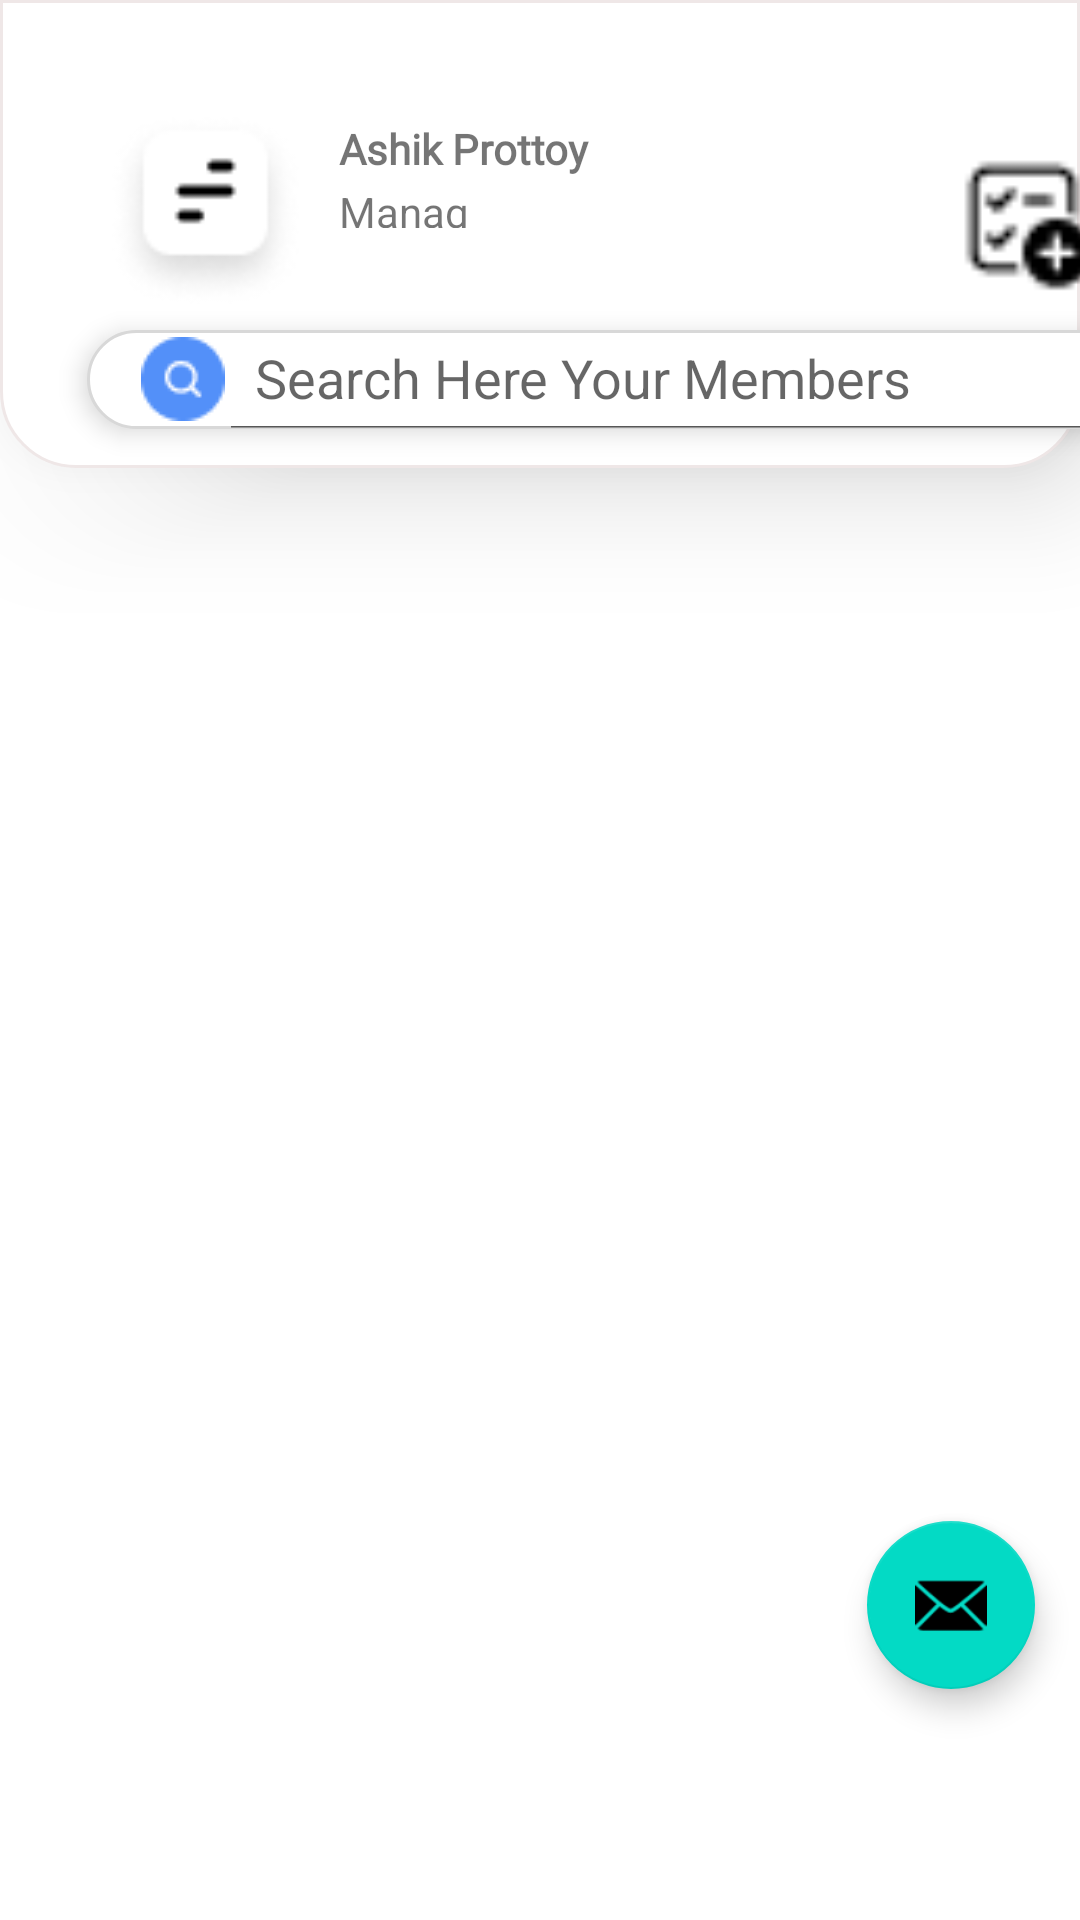

Write the Android layout XML for this screen, with the resource values it uses.
<!-- AndroidManifest.xml: application theme Theme.KotlinMess -->
<!-- res/layout/fragment_home.xml -->
<?xml version="1.0" encoding="utf-8"?>
<FrameLayout xmlns:android="http://schemas.android.com/apk/res/android"
    xmlns:tools="http://schemas.android.com/tools"
    android:layout_width="match_parent"
    android:layout_height="match_parent"
    xmlns:app="http://schemas.android.com/apk/res-auto"
    tools:context="fragment.HomeFragment">

    
    <include
        android:id="@+id/include"
        layout="@layout/home_toolbar"
        android:layout_width="match_parent"
        android:layout_height="156dp"
        app:layout_constraintEnd_toEndOf="parent"
        app:layout_constraintStart_toStartOf="parent"
        app:layout_constraintTop_toTopOf="parent" />


    <com.google.android.material.floatingactionbutton.FloatingActionButton
        android:id="@+id/fab"
        android:layout_width="wrap_content"
        android:layout_height="wrap_content"
        android:layout_gravity="bottom|end"
        app:srcCompat="@android:drawable/ic_dialog_email"
        android:layout_marginBottom="77dp"
        android:layout_marginRight="15dp"/>


</FrameLayout>
<!-- res/layout/home_toolbar.xml (included above) -->
<androidx.appcompat.widget.Toolbar
    xmlns:android="http://schemas.android.com/apk/res/android"
    xmlns:app="http://schemas.android.com/apk/res-auto"
    xmlns:tools="http://schemas.android.com/tools"
    android:layout_width="match_parent"
    android:layout_height="156dp"
    android:background="@drawable/toolbar_shape"
    android:elevation="25dp">

    <androidx.constraintlayout.widget.ConstraintLayout
        android:layout_width="380dp"
        android:layout_height="156dp">

        <ImageView
            android:id="@+id/imageView6"
            android:layout_width="65dp"
            android:layout_height="65dp"
            android:layout_marginStart="20dp"
            android:layout_marginTop="65dp"
            android:layout_marginBottom="81dp"
            android:src="@drawable/hamburger_alternatives"
            app:layout_constraintBottom_toBottomOf="parent"
            app:layout_constraintStart_toStartOf="parent"
            app:layout_constraintTop_toTopOf="parent" />

        <TextView
            android:id="@+id/textView7"
            android:layout_width="94dp"
            android:layout_height="21dp"
            android:layout_marginStart="12dp"
            android:layout_marginTop="40dp"
            android:fontFamily="@font/poppins"
            android:text="Ashik Prottoy"
            android:textStyle="bold"
            android:textSize="14dp"
            app:layout_constraintStart_toEndOf="@+id/imageView6"
            app:layout_constraintTop_toTopOf="parent" />

        <TextView
            android:id="@+id/textView8"
            android:layout_width="47dp"
            android:layout_height="15dp"
            android:layout_marginStart="12dp"
            android:text="Manager"
            app:layout_constraintStart_toEndOf="@+id/imageView6"
            app:layout_constraintTop_toBottomOf="@+id/textView7" />

        <ImageView
            android:id="@+id/imageView7"
            android:layout_width="50dp"
            android:layout_height="50dp"
            android:layout_marginTop="46dp"
            android:layout_marginEnd="30dp"
            android:layout_marginBottom="10dp"
            app:layout_constraintBottom_toTopOf="@+id/searchView"
            app:layout_constraintEnd_toEndOf="parent"
            app:layout_constraintTop_toTopOf="parent"
            tools:srcCompat="@drawable/task_list" />

        <androidx.appcompat.widget.SearchView
            android:id="@+id/searchView"
            android:layout_width="354dp"
            android:layout_height="33dp"
            android:layout_marginStart="30dp"
            android:layout_marginTop="97dp"
            android:layout_marginEnd="30dp"
            android:background="@drawable/rounded_border_background"
            android:elevation="5dp"
            app:iconifiedByDefault="false"
            app:layout_constraintBottom_toBottomOf="parent"
            app:layout_constraintEnd_toEndOf="parent"
            app:layout_constraintStart_toStartOf="parent"
            app:layout_constraintTop_toTopOf="parent"
            app:queryHint="Search Here Your Members"
            app:searchIcon="@drawable/search_icon" />


    </androidx.constraintlayout.widget.ConstraintLayout>





</androidx.appcompat.widget.Toolbar>
<!-- resources referenced by this layout -->
<resources>
  <!-- drawable hamburger_alternatives: png bitmap (drawable, 2300 bytes) -->
  <!-- drawable rounded_border_background (drawable-v24) -->
  <?xml version="1.0" encoding="utf-8"?>
  <selector xmlns:android="http://schemas.android.com/apk/res/android">
      <item>
          <shape>
              <solid
                  android:color="@color/white"/>
              <stroke
                  android:color="#D8D8D8"
                  android:width="1dp"/>
              <corners
                  android:radius="50dp"/>
          </shape>
      </item>
  
  
  </selector>
  <!-- drawable search_icon: png bitmap (drawable, 832 bytes) -->
  <!-- drawable task_list: png bitmap (drawable, 453 bytes) -->
  <!-- drawable toolbar_shape (drawable-v24) -->
  <?xml version="1.0" encoding="utf-8"?>
  <selector xmlns:android="http://schemas.android.com/apk/res/android">
      <item>
          <shape android:shape="rectangle">
              <solid
                  android:color="#FFFFFF"/>
              <stroke
                  android:color="#EFE7E7"
                  android:width="1dp"/>
              <corners
                  android:bottomLeftRadius="25dp"
                  android:bottomRightRadius="25dp"/>
          </shape>
      </item>
  
  
  </selector>
  <style name="Theme.KotlinMess" parent="Theme.MaterialComponents.DayNight.NoActionBar">
          
          <item name="colorPrimary">@color/gray</item>
          <item name="colorPrimaryVariant">@color/gray</item>
          <item name="colorOnPrimary">@color/white</item>
          
          <item name="colorSecondary">@color/teal_200</item>
          <item name="colorSecondaryVariant">@color/teal_700</item>
          <item name="colorOnSecondary">@color/black</item>
          
          <item name="android:statusBarColor" tools:targetApi="l">?attr/colorPrimaryVariant</item>
          
      </style>
  <color name="white">#FFFFFFFF</color>
  <color name="gray">#808080</color>
  <color name="teal_200">#FF03DAC5</color>
  <color name="teal_700">#FF018786</color>
  <color name="black">#FF000000</color>
</resources>
